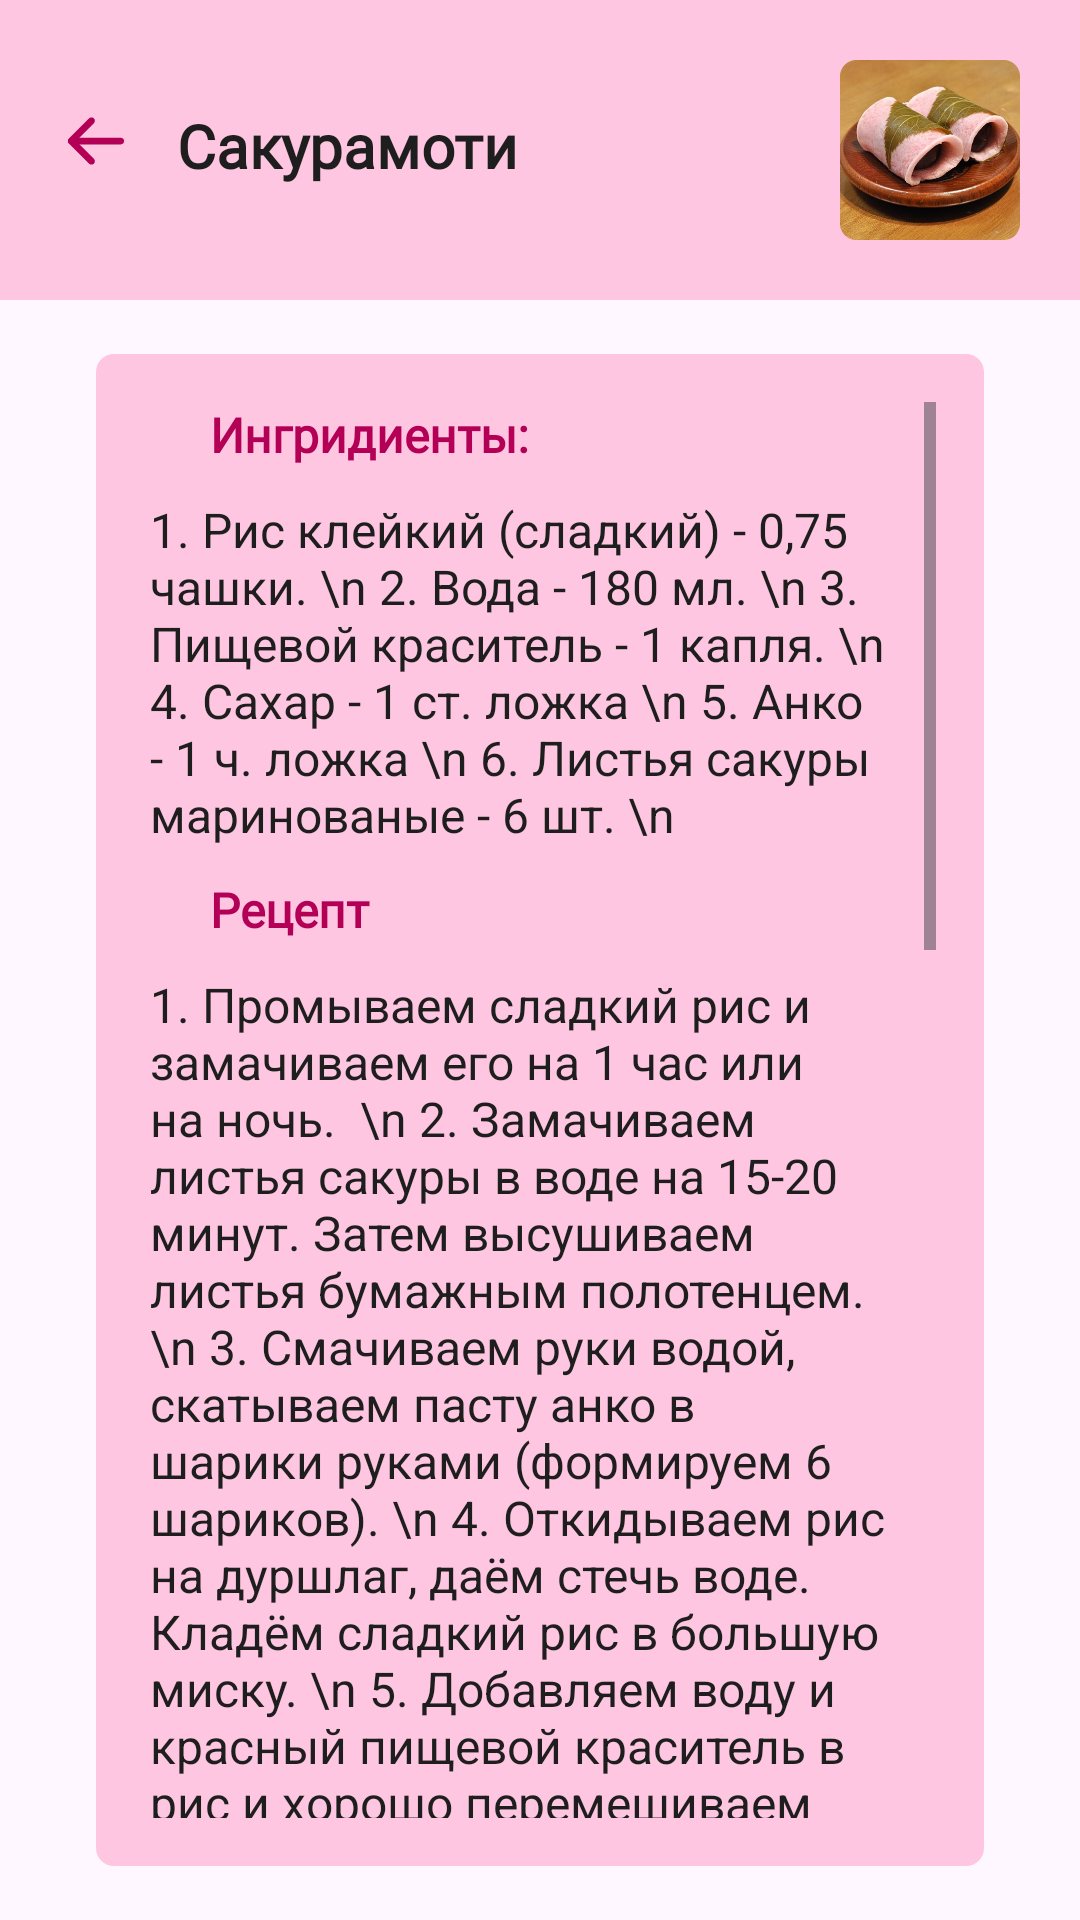

Android layout source for this screen:
<!-- AndroidManifest.xml: application theme Theme.Sacura -->
<!-- res/layout/activity_tab4_class2_recipe.xml -->
<?xml version="1.0" encoding="utf-8"?>
<LinearLayout xmlns:android="http://schemas.android.com/apk/res/android"
    xmlns:app="http://schemas.android.com/apk/res-auto"
    xmlns:tools="http://schemas.android.com/tools"
    android:id="@+id/main"
    android:layout_width="match_parent"
    android:layout_height="match_parent"
    tools:context=".tab4Class2Recipe"
    android:orientation="vertical">

    <LinearLayout
        android:layout_width="fill_parent"
        android:layout_height="100dp"
        android:background="@color/main_light_color"
        android:orientation="horizontal">
        <LinearLayout
            android:layout_width="wrap_content"
            android:layout_height="match_parent">
            <ImageView
                android:id="@+id/backButton"
                android:layout_width="wrap_content"
                android:layout_height="wrap_content"
                android:layout_marginStart="20dp"
                android:layout_marginEnd="15dp"
                android:layout_marginTop="35dp"
                app:srcCompat="@drawable/second_back_icon" />

            <TextView
                android:id="@+id/classname"
                android:layout_width="wrap_content"
                android:layout_height="wrap_content"
                android:layout_marginEnd="75dp"
                android:layout_marginTop="35dp"
                android:fontFamily="@font/roboto"
                android:text="@string/tab4_class2_name"
                android:textColor="@color/main_dark"
                android:textSize="20sp"
                android:textStyle="bold" />
        </LinearLayout>

        <LinearLayout
            android:layout_width="fill_parent"
            android:layout_height="match_parent"
            android:gravity="end">
            <ImageView
                android:id="@+id/imageView2"
                android:layout_width="60dp"
                android:layout_height="60dp"
                android:layout_marginStart="100dp"
                android:layout_marginTop="20dp"
                android:layout_marginEnd="20dp"
                android:layout_marginBottom="20dp"
                app:srcCompat="@drawable/tab4_class2_corner" />
        </LinearLayout>


    </LinearLayout>

    <ScrollView
        android:layout_width="match_parent"
        android:layout_height="match_parent"
        android:layout_marginTop="18dp"
        android:layout_marginStart="32dp"
        android:layout_marginEnd="32dp"
        android:layout_marginBottom="18dp"
        android:background="@drawable/border_radius">

        <LinearLayout
            android:layout_width="fill_parent"
            android:layout_height="wrap_content"
            android:orientation="vertical"
            android:layout_marginStart="2dp"
            android:layout_marginEnd="2dp">

            <TextView
                android:layout_width="fill_parent"
                android:layout_height="wrap_content"
                android:fontFamily="@font/roboto_bold"
                android:layout_marginStart="20dp"
                android:layout_marginEnd="20dp"
                android:text="@string/ingredients"
                android:textColor="@color/main_color"
                android:textSize="16sp"
                android:textStyle="bold" />

            <TextView
                android:layout_width="fill_parent"
                android:layout_height="wrap_content"
                android:layout_marginTop="10dp"
                android:textColor="@color/main_dark"
                android:textSize="16sp"
                android:text="1. Рис клейкий (сладкий) - 0,75 чашки. \n
2. Вода - 180 мл. \n
3. Пищевой краситель - 1 капля. \n
4. Сахар - 1 ст. ложка \n
5. Анко - 1 ч. ложка \n
6. Листья сакуры маринованые - 6 шт. \n"
                android:textAlignment="viewStart" />

            <TextView
                android:layout_width="fill_parent"
                android:layout_height="wrap_content"
                android:fontFamily="@font/roboto_bold"
                android:layout_marginTop="10dp"
                android:layout_marginStart="20dp"
                android:layout_marginEnd="20dp"
                android:text="@string/recipe"
                android:textColor="@color/main_color"
                android:textSize="16sp"
                android:textStyle="bold" />

            <TextView
                android:layout_width="fill_parent"
                android:layout_height="wrap_content"
                android:layout_marginTop="10dp"
                android:textColor="@color/main_dark"
                android:textSize="16sp"
                android:layout_marginBottom="10dp"
                android:text="1. Промываем сладкий рис и замачиваем его на 1 час или на ночь.  \n
2. Замачиваем листья сакуры в воде на 15-20 минут. Затем высушиваем листья бумажным полотенцем.  \n
3. Смачиваем руки водой, скатываем пасту анко в шарики руками (формируем 6 шариков). \n
4. Откидываем рис на дуршлаг, даём стечь воде. Кладём сладкий рис в большую миску. \n
5. Добавляем воду и красный пищевой краситель в рис и хорошо перемешиваем (не добавляйте слишком много красителя!). \n
6. Накрываем миску полиэтиленовой пленкой, готовим в микроволновой печи в течение 6 минут. В середине процесса приготовления перемешиваем содержимое миски. \n
7. Удаляем полиэтиленовую плёнку и перемешиваем. Затем накрываем миску кухонным полотенцем и даём постоять в течение 5 минут. \n
8. Добавляем сахар в сладкий рис, все хорошо перемешиваем. \n
9. Разминаем сладкий рис пестиком, пока он не станет липким и клейким. Разделяем рисовую смесь на 6 частей. \n
10. На рабочую поверхность кладём лист полиэтиленовой пленки, сбрызгиваем небольшим количеством воды. Выкладываем ⅙ сладкой рисовой смеси на полиэтиленовую плёнку в форме прямоугольника. Убедитесь, что в центральной области не было пустоты. \n
11. Кладём шарик анко (Шаг 3) в центр, заворачиваем сладкий рис, чтобы покрыть им шарик из красных бобов.  \n
12. Затягиваем полиэтиленовую плёнку и скручиваем, чтобы сформировать красивую рисовую лепёшку овальной формы. \n
13. Удаляем полиэтиленовую плёнку. Затем, оборачиваем рисовую лепёшку листом сакуры. Даём постоять при комнатной температуре в течение 1 часа, чтобы моти поглотил ароматы листа сакуры. \n"
                android:textAlignment="viewStart" />

        </LinearLayout>
    </ScrollView>


</LinearLayout>
<!-- resources referenced by this layout -->
<resources>
  <color name="main_color">#B30056</color>
  <color name="main_dark">#1E1E1E</color>
  <color name="main_light_color">#FFC6E1</color>
  <!-- drawable border_radius (drawable) -->
  <?xml version="1.0" encoding="utf-8"?>
  <shape xmlns:android="http://schemas.android.com/apk/res/android">
      <corners android:radius="6dp"/>
      <padding
          android:bottom="16dp"
          android:left="16dp"
          android:right="16dp"
          android:top="16dp" />
      <solid android:color="@color/main_light_color"/>
  </shape>
  <!-- drawable second_back_icon (drawable) -->
  <vector xmlns:android="http://schemas.android.com/apk/res/android"
      android:width="24dp"
      android:height="24dp"
      android:viewportWidth="24"
      android:viewportHeight="24">
    <path
        android:pathData="M2.625,12C2.625,11.379 3.129,10.875 3.75,10.875H20.25C20.871,10.875 21.375,11.379 21.375,12C21.375,12.621 20.871,13.125 20.25,13.125H3.75C3.129,13.125 2.625,12.621 2.625,12Z"
        android:fillColor="@color/main_color"
        android:fillType="evenOdd"/>
    <path
        android:pathData="M11.295,4.455C11.735,4.894 11.735,5.606 11.295,6.045L5.341,12L11.295,17.955C11.735,18.394 11.735,19.106 11.295,19.545C10.856,19.985 10.144,19.985 9.705,19.545L2.954,12.795C2.515,12.356 2.515,11.644 2.954,11.205L9.705,4.455C10.144,4.015 10.856,4.015 11.295,4.455Z"
        android:fillColor="@color/main_color"
        android:fillType="evenOdd"/>
  </vector>
  <!-- drawable tab4_class2_corner: png bitmap (drawable, 238356 bytes) -->
  <string name="ingredients">Ингридиенты:</string>
  <string name="recipe">Рецепт</string>
  <string name="tab4_class2_name">Сакурамоти</string>
  <style name="Theme.Sacura" parent="Base.Theme.Sacura" />
  <style name="Base.Theme.Sacura" parent="Theme.Material3.Light.NoActionBar">
          
          <item name="android:statusBarColor">@color/main_color</item>
      </style>
</resources>
